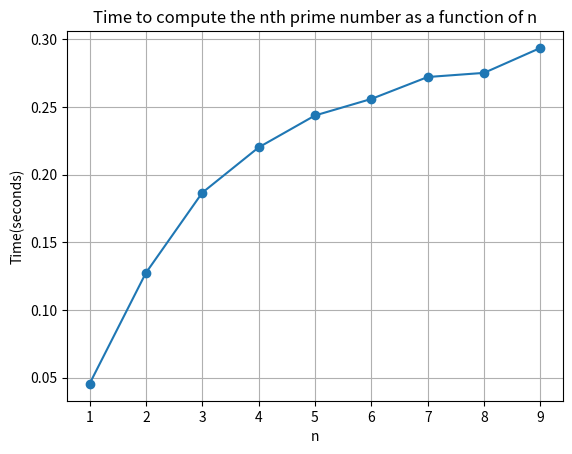

The matplotlib source for this figure:
def nth_prime(n):
    limit = 10000000 #Initial estimate for the 10001st prime (could be adjusted)
    sieve = [True] * limit # Create a list of True values
    sieve[0] = sieve[1] = False  # 0 and 1 are not primes
    count = 0
    for i in range(2, limit):
        if sieve[i]:  # If i is a prime
            count += 1
            if count == n:
                return i
            for j in range(i * i, limit, i):
                sieve[j] = False  # Mark multiples of i as non-prime

# Example usage:
n = 10001
print(f"The {n}th prime number is {nth_prime(n)}")

import time
import matplotlib.pyplot as plt
# Measure the time it takes to compute the smallest multiple for different values
times = []
ns = list(range(1, 10))  # You can increase this range

for n in ns:
    start_time = time.time()
    nth_prime(n)  # can change here for different plot
    end_time = time.time()
    times.append(end_time - start_time)

plt.plot(ns, times, marker='o')
plt.xlabel('n')
plt.ylabel('Time(seconds)')
plt.title('Time to compute the nth prime number as a function of n')
plt.grid(True)
plt.show()
